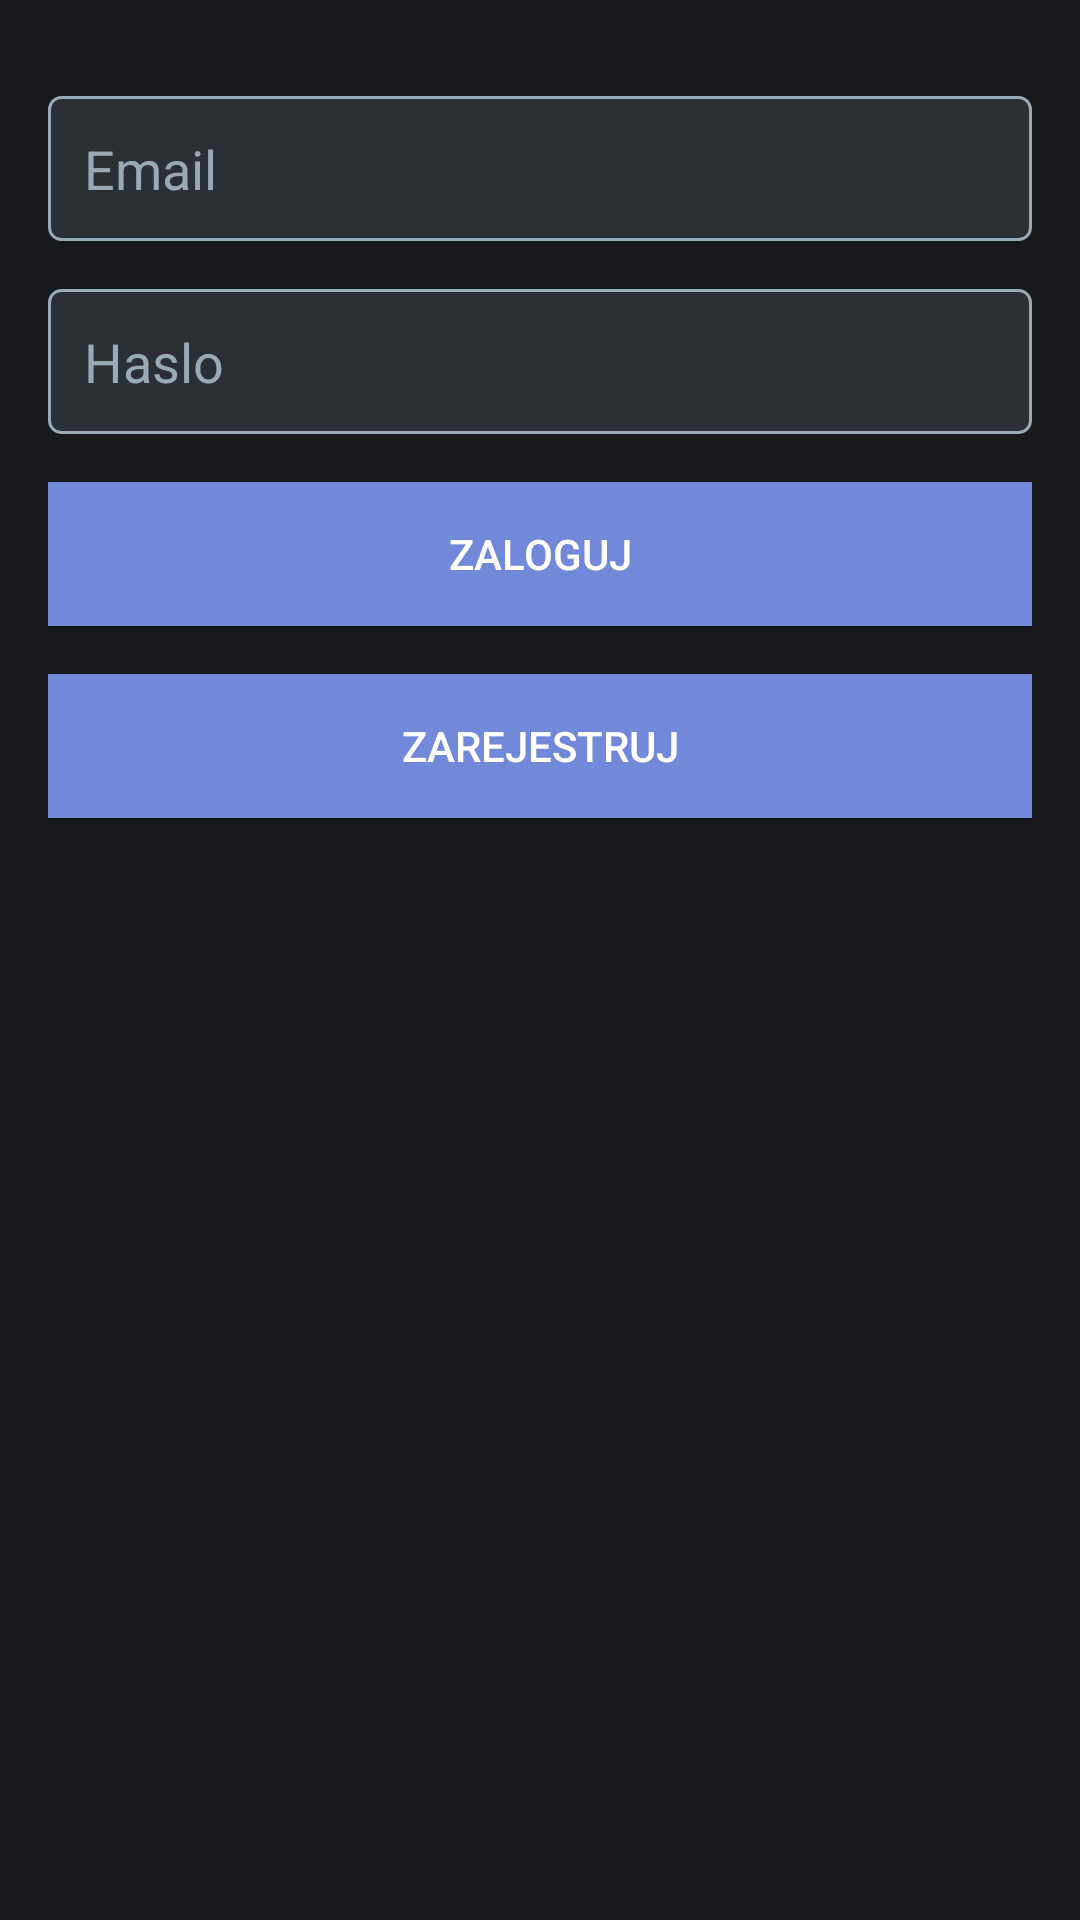

The Android layout XML behind this screen, and the referenced resources:
<!-- AndroidManifest.xml: application theme AppTheme -->
<!-- res/layout/activity_login.xml -->
<?xml version="1.0" encoding="utf-8"?>
<RelativeLayout xmlns:android="http://schemas.android.com/apk/res/android"
    android:layout_width="match_parent"
    android:layout_height="match_parent"
    android:background="@color/discord_very_dark"
    android:padding="16dp">

    <EditText
        android:id="@+id/emailField"
        android:layout_width="match_parent"
        android:layout_height="wrap_content"
        android:hint="Email"
        android:inputType="textEmailAddress"
        android:layout_marginTop="16dp"
        android:background="@drawable/input_background"
        android:padding="12dp"
        android:textColor="@color/white"
        android:textColorHint="@color/discord_light_blue"/>

    <EditText
        android:id="@+id/passwordField"
        android:layout_width="match_parent"
        android:layout_height="wrap_content"
        android:hint="Haslo"
        android:inputType="textPassword"
        android:layout_below="@id/emailField"
        android:layout_marginTop="16dp"
        android:background="@drawable/input_background"
        android:padding="12dp"
        android:textColor="@color/white"
        android:textColorHint="@color/discord_light_blue"/>

    <Button
        android:id="@+id/loginButton"
        android:layout_width="match_parent"
        android:layout_height="wrap_content"
        android:layout_below="@id/passwordField"
        android:layout_marginTop="16dp"
        android:text="Zaloguj"
        android:textColor="@color/white"
        android:background="@drawable/button_background"/>

    <Button
        android:id="@+id/signUpButton"
        android:layout_width="match_parent"
        android:layout_height="wrap_content"
        android:layout_below="@id/loginButton"
        android:layout_marginTop="16dp"
        android:text="Zarejestruj"
        android:textColor="@color/white"
        android:background="@drawable/button_background"/>
</RelativeLayout>
<!-- resources referenced by this layout -->
<resources>
  <color name="discord_light_blue">#99AAB5</color>
  <color name="discord_very_dark">#18191C</color>
  <color name="white">#FFFFFF</color>
  <!-- drawable button_background (drawable) -->
  <selector xmlns:android="http://schemas.android.com/apk/res/android">
      <item android:state_pressed="true" android:drawable="@color/discord_dark" />
      <item android:drawable="@color/discord_blue" />
  </selector>
  <!-- drawable input_background (drawable) -->
  <shape xmlns:android="http://schemas.android.com/apk/res/android">
      <solid android:color="@color/discord_green" />
      <stroke android:width="1dp" android:color="@color/discord_light_blue" />
      <corners android:radius="4dp" />
      <padding android:left="12dp" android:top="12dp" android:right="12dp" android:bottom="12dp" />
  </shape>
  <style name="AppTheme" parent="Theme.AppCompat.Light.NoActionBar">
          
          <item name="colorPrimary">@color/discord_blue</item>
          <item name="colorPrimaryDark">@color/discord_dark</item>
          <item name="colorAccent">@color/discord_light_blue</item>
          <item name="android:windowBackground">@color/discord_very_dark</item>
          <item name="android:textColorPrimary">@color/white</item>
          <item name="android:textColorSecondary">@color/discord_light_blue</item>
      </style>
  <color name="discord_dark">#23272A</color>
  <color name="discord_blue">#7289DA</color>
  <color name="discord_green">#2C2F33</color>
</resources>
